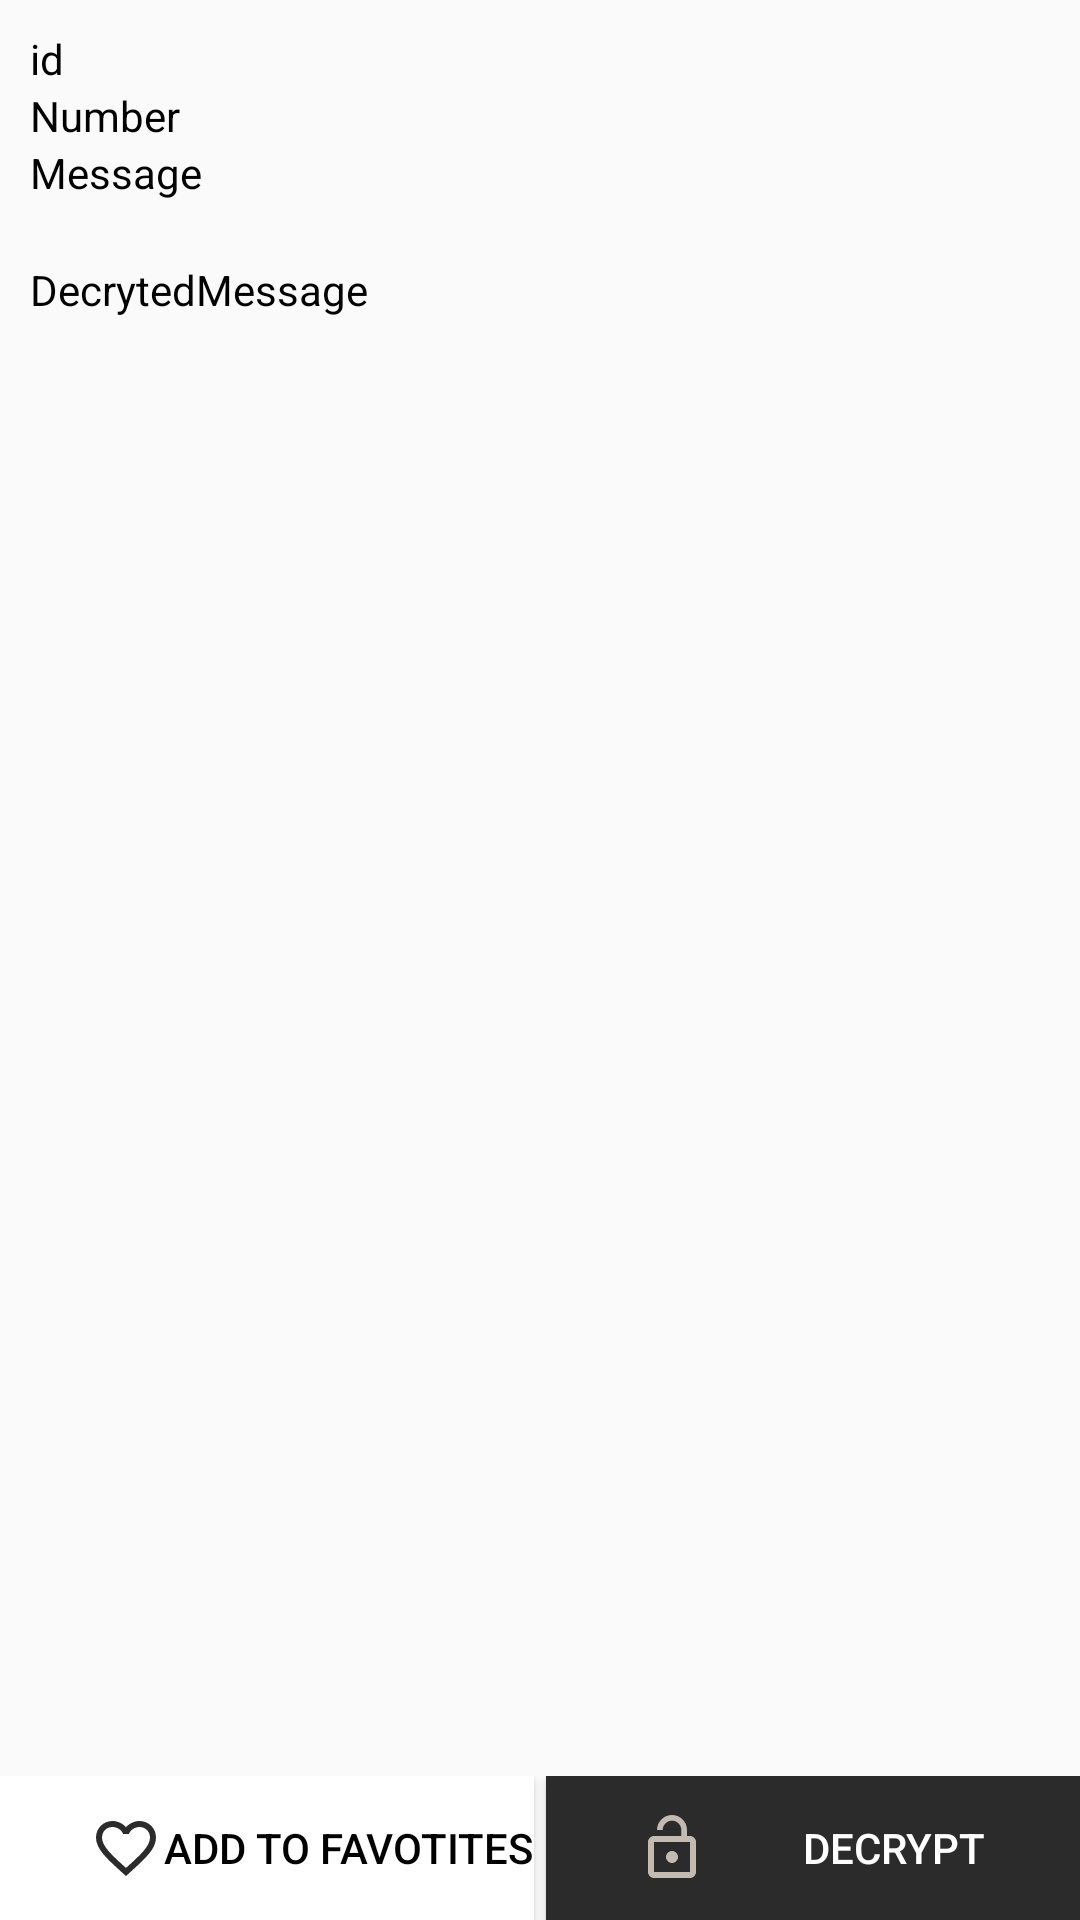

Reconstruct the res/layout file that produces this screen, plus the resources it refers to.
<!-- AndroidManifest.xml: application theme AppTheme -->
<!-- res/layout/activity_message_decryt.xml -->
<?xml version="1.0" encoding="utf-8"?>
<RelativeLayout xmlns:android="http://schemas.android.com/apk/res/android"
    xmlns:app="http://schemas.android.com/apk/res-auto"
    xmlns:tools="http://schemas.android.com/tools"
    android:layout_width="match_parent"
    android:layout_height="match_parent"
    tools:context=".MessageDecrytActivity">

    <LinearLayout
        android:layout_width="match_parent"
        android:layout_height="wrap_content"
        android:layout_margin="10dp"
        android:orientation="vertical">

        <TextView
            android:id="@+id/id"
            android:layout_width="match_parent"
            android:layout_height="wrap_content"
            android:text="id"
            android:textColor="@android:color/black" />

        <TextView
            android:id="@+id/number"
            android:layout_width="match_parent"
            android:layout_height="wrap_content"
            android:text="Number"
            android:textColor="@android:color/black" />

        <TextView
            android:id="@+id/message"
            android:layout_width="match_parent"
            android:layout_height="wrap_content"
            android:text="Message"
            android:textColor="@android:color/black" />

        <TextView
            android:id="@+id/decryptedmessage"
            android:layout_width="match_parent"
            android:layout_height="wrap_content"
            android:layout_marginTop="20dp"
            android:text="DecrytedMessage"
            android:textColor="@android:color/black" />
    </LinearLayout>

    <LinearLayout
        android:layout_width="match_parent"
        android:layout_height="wrap_content"
        android:layout_alignParentBottom="true"
        android:orientation="horizontal"
        android:weightSum="2">

        <Button
            android:layout_width="0dp"
            android:layout_height="wrap_content"
            android:layout_weight="1"
            android:drawableLeft="@drawable/fav"
            android:id="@+id/fav"
            android:drawableTint="@color/colorPrimary"
            android:paddingLeft="30dp"
            android:background="@android:color/white"
            android:layout_marginEnd="2dp"
            android:text="ADD TO FAVOTITES"
            android:textColor="@android:color/black" />

        <Button
            android:layout_width="0dp"
            android:layout_marginStart="2dp"
            android:layout_height="wrap_content"
            android:layout_weight="1"
            android:id="@+id/decryptmessage"
            android:background="@color/colorPrimary"
            android:drawableLeft="@drawable/lockopen"
            android:paddingLeft="30dp"
            android:text="DECRYPT"
            android:textColor="@android:color/white" />

    </LinearLayout>
</RelativeLayout>
<!-- resources referenced by this layout -->
<resources>
  <color name="colorPrimary">#2B2B2B</color>
  <!-- drawable fav (drawable) -->
  <vector android:height="24dp" android:tint="#C3BBB1"
      android:viewportHeight="24.0" android:viewportWidth="24.0"
      android:width="24dp" xmlns:android="http://schemas.android.com/apk/res/android">
      <path android:fillColor="#FF000000" android:pathData="M16.5,3c-1.74,0 -3.41,0.81 -4.5,2.09C10.91,3.81 9.24,3 7.5,3 4.42,3 2,5.42 2,8.5c0,3.78 3.4,6.86 8.55,11.54L12,21.35l1.45,-1.32C18.6,15.36 22,12.28 22,8.5 22,5.42 19.58,3 16.5,3zM12.1,18.55l-0.1,0.1 -0.1,-0.1C7.14,14.24 4,11.39 4,8.5 4,6.5 5.5,5 7.5,5c1.54,0 3.04,0.99 3.57,2.36h1.87C13.46,5.99 14.96,5 16.5,5c2,0 3.5,1.5 3.5,3.5 0,2.89 -3.14,5.74 -7.9,10.05z"/>
  </vector>
  <!-- drawable lockopen (drawable) -->
  <vector android:height="24dp" android:tint="#C3BBB1"
      android:viewportHeight="24.0" android:viewportWidth="24.0"
      android:width="24dp" xmlns:android="http://schemas.android.com/apk/res/android">
      <path android:fillColor="#FF000000" android:pathData="M12,17c1.1,0 2,-0.9 2,-2s-0.9,-2 -2,-2 -2,0.9 -2,2 0.9,2 2,2zM18,8h-1L17,6c0,-2.76 -2.24,-5 -5,-5S7,3.24 7,6h1.9c0,-1.71 1.39,-3.1 3.1,-3.1 1.71,0 3.1,1.39 3.1,3.1v2L6,8c-1.1,0 -2,0.9 -2,2v10c0,1.1 0.9,2 2,2h12c1.1,0 2,-0.9 2,-2L20,10c0,-1.1 -0.9,-2 -2,-2zM18,20L6,20L6,10h12v10z"/>
  </vector>
  <style name="AppTheme" parent="Theme.AppCompat.Light.DarkActionBar">
          
          <item name="colorPrimary">@color/colorPrimary</item>
          <item name="colorPrimaryDark">@color/colorPrimaryDark</item>
          <item name="colorAccent">@color/colorAccent</item>
      </style>
  <color name="colorPrimaryDark">#000000</color>
  <color name="colorAccent">#FFFFFF</color>
</resources>
